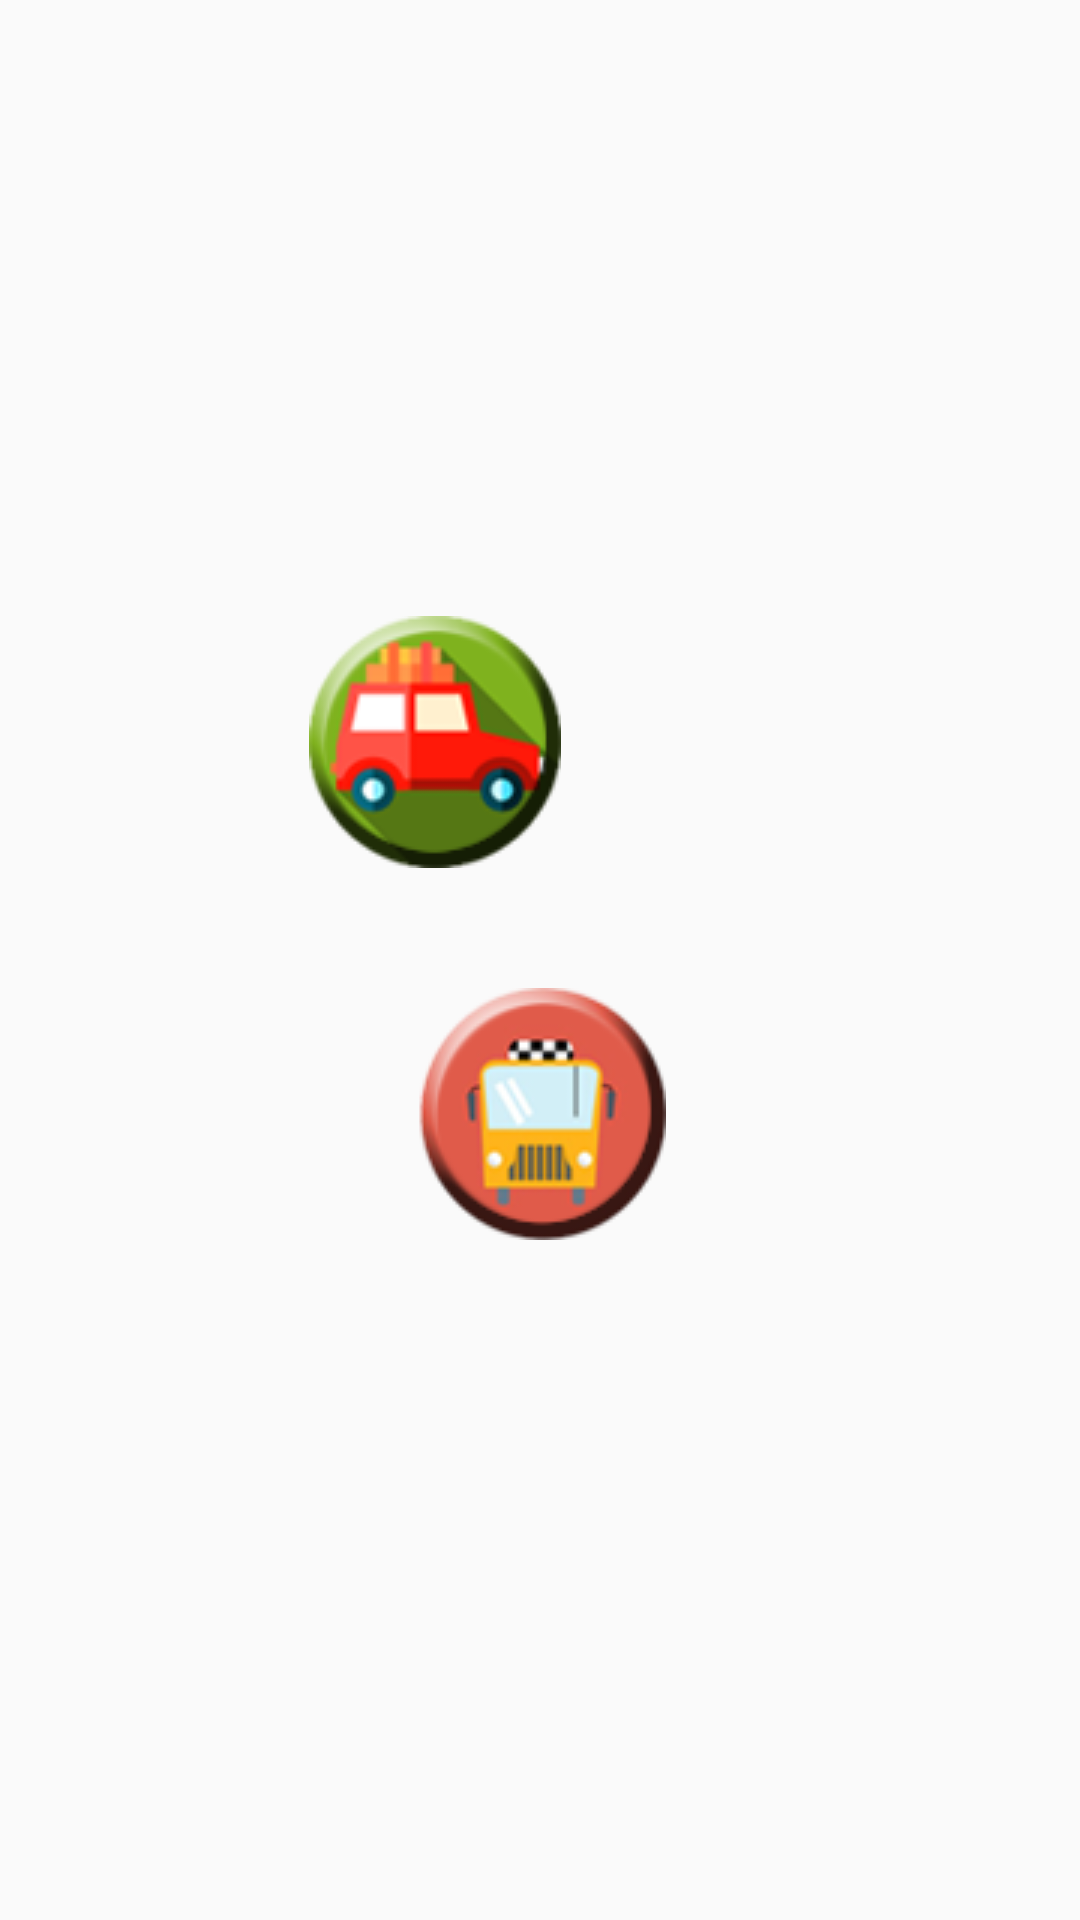

Reconstruct the res/layout file that produces this screen, plus the resources it refers to.
<!-- AndroidManifest.xml: application theme AppTheme -->
<!-- res/layout/start.xml -->
<?xml version="1.0" encoding="utf-8"?>
<RelativeLayout xmlns:android="http://schemas.android.com/apk/res/android"
    android:layout_width="match_parent"
    android:layout_height="match_parent">

    <ImageView
        android:id="@+id/imageviewcar"
        android:layout_width="wrap_content"
        android:layout_height="wrap_content"
        android:layout_above="@+id/imageviewtrain"
        android:layout_marginBottom="40dp"
        android:layout_marginLeft="103dp"
        android:layout_marginStart="103dp"
        android:layout_toEndOf="@+id/startText1"
        android:layout_toRightOf="@+id/startText1"
        android:contentDescription="@string/icon"
        android:src="@drawable/car" />


    <ImageView
        android:id="@+id/imageviewtrain"
        android:layout_width="wrap_content"
        android:layout_height="wrap_content"
        android:layout_below="@+id/startText2"
        android:layout_centerHorizontal="true"
        android:layout_centerVertical="true"
        android:contentDescription="@string/icon"
        android:src="@drawable/train" />

    <TextView
        android:id="@+id/startText1"
        android:layout_width="wrap_content"
        android:layout_height="wrap_content"
        android:layout_centerVertical="true" />

    <TextView
        android:id="@+id/startText2"
        android:layout_width="wrap_content"
        android:layout_height="wrap_content"
        android:layout_centerVertical="true"
        android:layout_toEndOf="@+id/startText1"
        android:layout_toRightOf="@+id/startText1" />


</RelativeLayout>
<!-- resources referenced by this layout -->
<resources>
  <!-- drawable car: png bitmap (drawable, 10208 bytes) -->
  <!-- drawable train: png bitmap (drawable, 11210 bytes) -->
  <string name="icon">Icon</string>
  <style name="AppTheme" parent="Theme.AppCompat.Light.DarkActionBar">
          
          <item name="colorPrimary">@color/colorPrimary</item>
          <item name="colorPrimaryDark">@color/colorPrimaryDark</item>
          <item name="colorAccent">@color/colorAccent</item>
      </style>
  <color name="colorPrimary">#3F51B5</color>
  <color name="colorPrimaryDark">#303F9F</color>
  <color name="colorAccent">#FF4081</color>
</resources>
